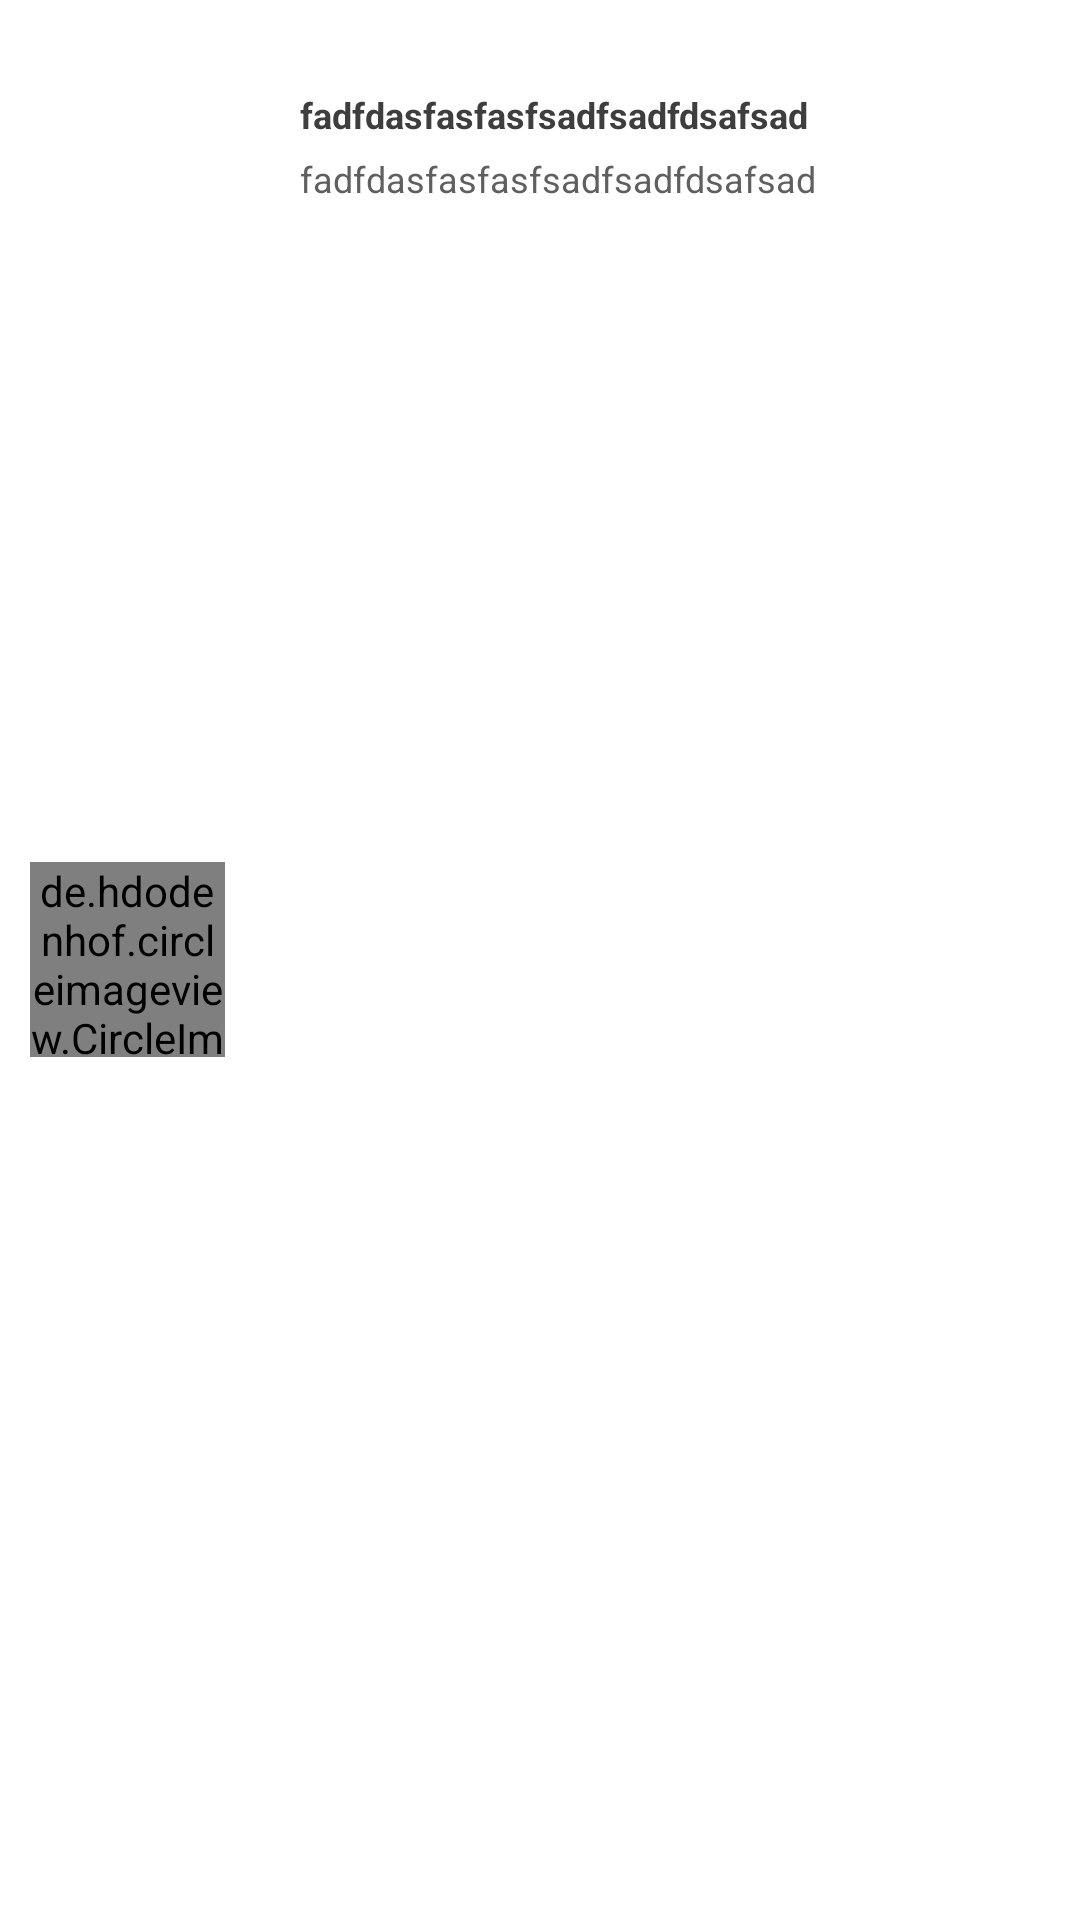

Here is an Android app screen rendered from its layout file. Give the layout XML and the strings, colors and styles it references.
<!-- AndroidManifest.xml: application theme AppTheme -->
<!-- res/layout/adapter_contact.xml -->
<?xml version="1.0" encoding="utf-8"?>
<RelativeLayout
    xmlns:android="http://schemas.android.com/apk/res/android"
    android:layout_width="match_parent"
    android:layout_height="wrap_content"
    android:padding="10dp">
    <de.hdodenhof.circleimageview.CircleImageView
        android:layout_centerVertical="true"
        xmlns:app="http://schemas.android.com/apk/res-auto"
        android:id="@+id/profile_image"
        android:layout_width="65dp"
        android:layout_height="65dp"
        android:src="@drawable/ic_user_menu"
        app:civ_border_width="2dp"
        app:civ_border_color="#bcbec0"/>
    <RelativeLayout
        android:layout_marginLeft="20dp"
        android:layout_marginRight="10dp"
        android:layout_marginTop="10dp"
        android:layout_width="wrap_content"
        android:layout_height="wrap_content"
        android:layout_toRightOf="@+id/profile_image"
        android:layout_toEndOf="@+id/profile_image">

        <LinearLayout
            android:orientation="vertical"
            android:visibility="visible"
            android:layout_width="wrap_content"
            android:layout_height="wrap_content"
      >
            <LinearLayout
                android:orientation="vertical"
                android:layout_width="wrap_content"
                android:layout_height="wrap_content">
                <TextView
                    android:layout_marginLeft="5dp"
                    android:layout_marginTop="10dp"
                    android:layout_marginRight="5dp"
                    android:textColor="#3e3e3e"
                    android:id="@+id/name"
                    android:textStyle="bold"
                    android:textSize="12sp"
                    android:text="fadfdasfasfasfsadfsadfdsafsad"
                    android:layout_width="wrap_content"
                    android:layout_height="wrap_content"
                    android:layout_centerVertical="true" />

                <TextView
                    android:layout_marginLeft="5dp"
                    android:layout_marginTop="5dp"
                    android:layout_marginBottom="10dp"
                    android:layout_marginRight="5dp"
                    android:textColor="#5f5f5f"
                    android:id="@+id/description"
                    android:textSize="12sp"
                    android:text="fadfdasfasfasfsadfsadfdsafsad"
                    android:layout_width="wrap_content"
                    android:layout_height="wrap_content"
                    android:layout_centerVertical="true" />


            </LinearLayout>
        </LinearLayout>
    </RelativeLayout>

</RelativeLayout>
<!-- resources referenced by this layout -->
<resources>
  <style name="AppTheme" parent="Theme.AppCompat.Light.NoActionBar">
          
          <item name="colorPrimary">@color/colorPrimary</item>
          <item name="colorPrimaryDark">@color/colorPrimaryDark</item>
          <item name="colorAccent">@color/colorAccent</item>
          <item name="android:textColorPrimary">@color/myblack</item>
          <item name="android:textColorSecondary">@color/myblack</item>
          <item name="colorControlActivated">#c6c6c6</item>
          <item name="android:windowBackground">@android:color/white</item>
  
      </style>
  <color name="colorPrimary">#3e3e3e</color>
  <color name="colorPrimaryDark">#a8a8a8</color>
  <color name="colorAccent">#c2c2c2</color>
  <color name="myblack">#000000</color>
</resources>
